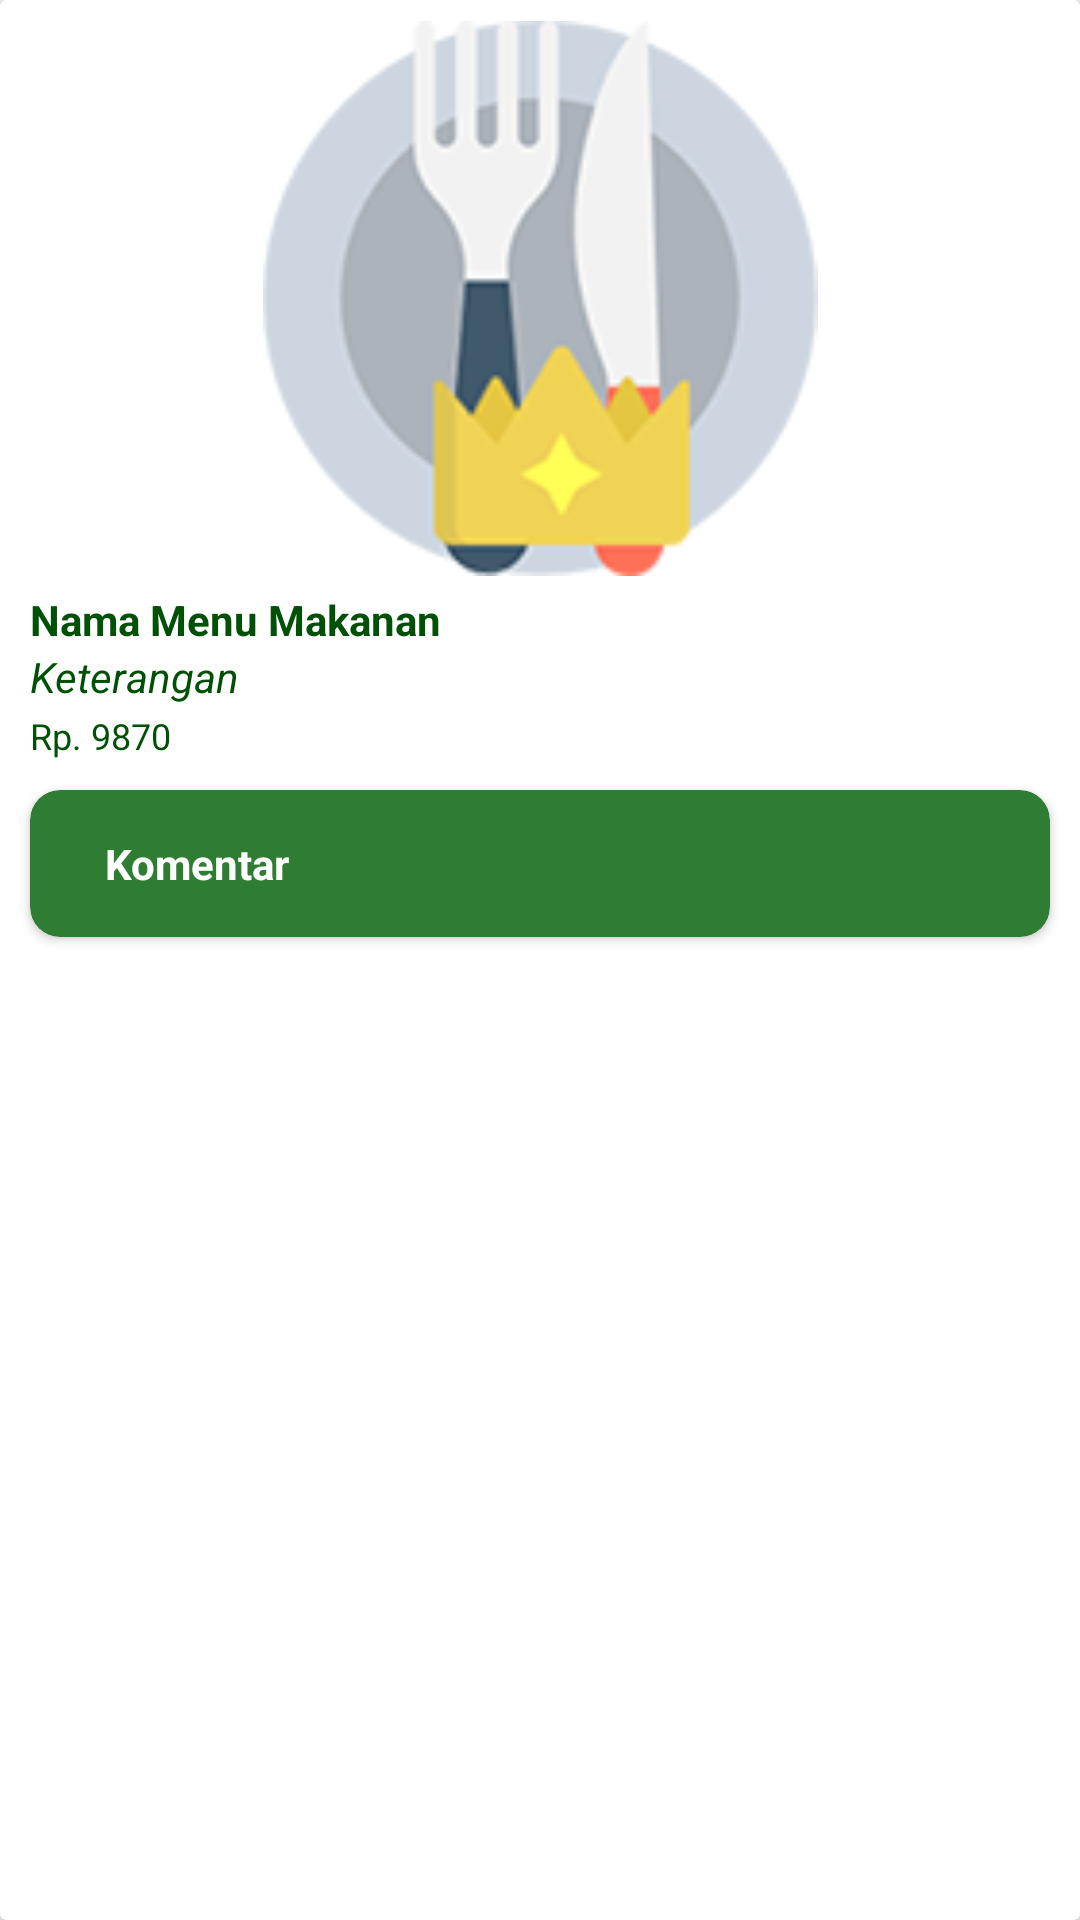

Write the Android layout XML for this screen, with the resource values it uses.
<!-- AndroidManifest.xml: application theme AppTheme -->
<!-- res/layout/view_rv_menu.xml -->
<?xml version="1.0" encoding="utf-8"?>
<android.support.v7.widget.CardView
    xmlns:android="http://schemas.android.com/apk/res/android"
    xmlns:card_view="http://schemas.android.com/apk/res-auto"
    android:layout_width="fill_parent"
    android:layout_height="wrap_content"
    card_view:contentPadding="5dp"
    card_view:cardMaxElevation="5dp"
    android:layout_marginTop="3dp"
    android:layout_marginLeft="3dp"
    android:layout_marginBottom="3dp"
    android:layout_marginRight="3dp"
    android:background="#fff"
    android:id="@+id/cv_main">

    <RelativeLayout
        android:layout_width="fill_parent"
        android:layout_height="350dp"
        android:background="#fff">

         <ImageView

            android:src="@mipmap/ic_launcher"
            android:id="@+id/imageView"
            android:layout_width="fill_parent"
            android:layout_height="185dp"
            android:layout_marginTop="2dp"
            android:layout_marginRight="2dp"
            android:layout_marginLeft="2dp"
            android:layout_marginBottom="5dp"
            android:scaleType="fitCenter"/>

        <TextView
            android:layout_width="wrap_content"
            android:layout_height="wrap_content"
            android:textSize="14sp"
            android:textColor="@color/colorPrimaryDark"
            android:text="Nama Menu Makanan"
            android:id="@+id/tv_title"
            android:layout_below="@+id/imageView"
            android:maxLines="2"
            android:ellipsize="end"
            android:layout_marginLeft="5dp"
            android:layout_marginRight="5dp"
            android:textStyle="bold"/>

        <TextView
            android:layout_width="wrap_content"
            android:layout_height="wrap_content"
            android:textSize="14sp"
            android:textColor="@color/colorPrimaryDark"
            android:text="Keterangan"
            android:id="@+id/tv_keterangan"
            android:layout_below="@+id/tv_title"
            android:maxLines="2"
            android:ellipsize="end"
            android:layout_marginLeft="5dp"
            android:layout_marginRight="5dp"
            android:textStyle="italic"/>


        <TextView
            android:layout_width="wrap_content"
            android:layout_height="wrap_content"
            android:textSize="12sp"
            android:textColor="@color/colorPrimaryDark"
            android:text="Rp. 9870"
            android:id="@+id/tvharga"
            android:maxLines="1"
            android:layout_marginTop="2dp"
            android:layout_below="@+id/tv_keterangan"
            android:layout_marginLeft="5dp"
            android:layout_marginRight="5dp"/>
        <LinearLayout
            android:layout_marginTop="5dp"
            android:layout_below="@id/tvharga"
            android:layout_width="match_parent"
            android:layout_height="wrap_content">

            <android.support.v7.widget.CardView
                android:id="@+id/btnKomentar"
                android:layout_margin="5dp"
                card_view:cardCornerRadius="10dp"
                card_view:cardBackgroundColor="@color/colorPrimary"
                android:layout_width="match_parent"
                android:layout_height="match_parent">
                <LinearLayout
                    android:orientation="horizontal"
                    android:layout_width="match_parent"
                    android:layout_height="match_parent">
                    <ImageView
                        android:layout_marginTop="15dp"
                        android:layout_marginLeft="15dp"
                        android:layout_marginBottom="15dp"
                        android:layout_marginRight="10dp"
                        android:src="@drawable/ic_chat_bubble"
                        android:layout_width="wrap_content"
                        android:layout_height="wrap_content" />
                    <TextView
                        android:textStyle="bold"
                        android:textColor="@color/white"
                        android:text="Komentar"
                        android:layout_marginTop="15dp"
                        android:layout_marginBottom="15dp"
                        android:layout_width="wrap_content"
                        android:layout_height="wrap_content" />
                </LinearLayout>
            </android.support.v7.widget.CardView>
        </LinearLayout>




    </RelativeLayout>

</android.support.v7.widget.CardView>
<!-- resources referenced by this layout -->
<resources>
  <color name="colorPrimary">#2e7d32</color>
  <color name="colorPrimaryDark">#005005</color>
  <color name="white">#FFFFFF</color>
  <!-- mipmap ic_launcher: png bitmap (mipmap-hdpi, 6513 bytes) -->
  <style name="AppTheme" parent="Theme.AppCompat.Light.DarkActionBar">
          
          <item name="colorPrimary">@color/colorPrimary</item>
          <item name="colorPrimaryDark">@color/colorPrimaryDark</item>
          <item name="colorAccent">@color/colorAccent</item>
      </style>
  <color name="colorAccent">#f59207</color>
</resources>
